The GitHub repository msujithsali/hemosight contains a labelled image folder "raabin" with 5 categories: basophil, eosinophil, lymphocyte, monocyte, neutrophil. Examples follow, each with its label.

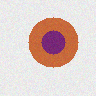
Label: neutrophil

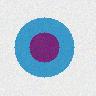
Label: monocyte

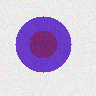
Label: basophil

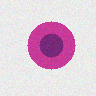
Label: lymphocyte

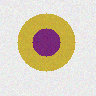
Label: eosinophil

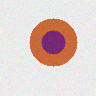
Label: neutrophil
